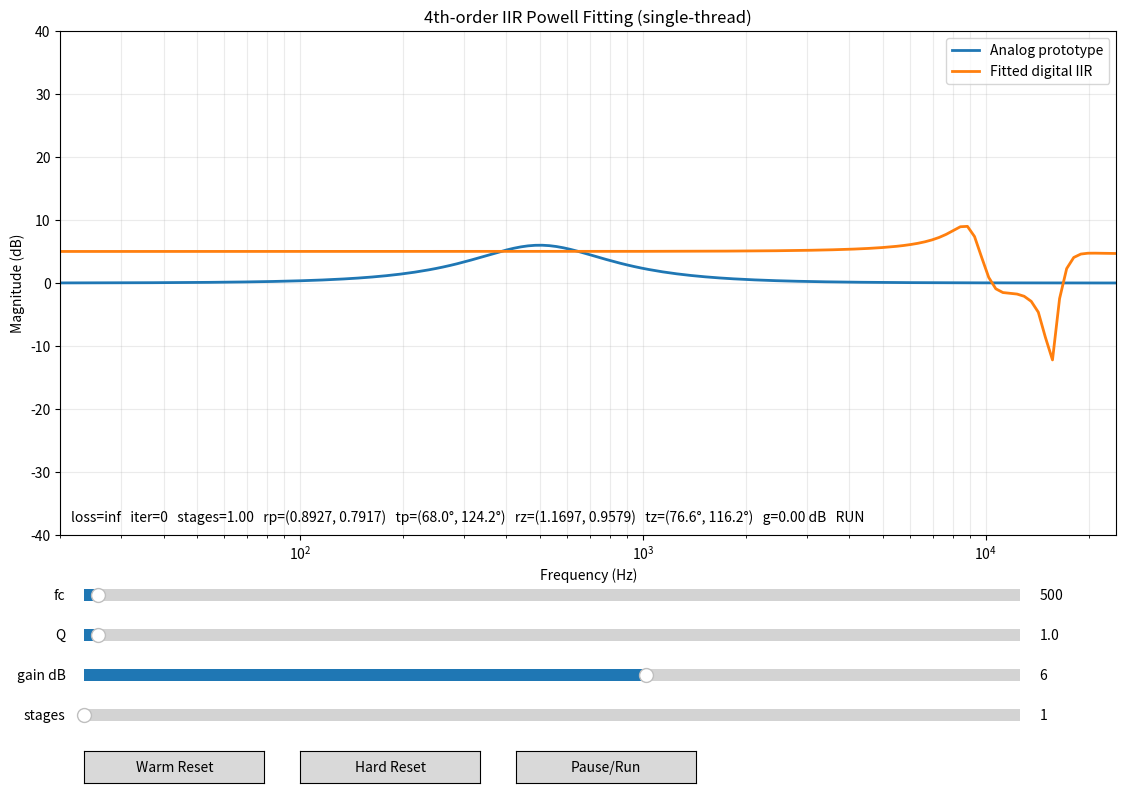

The matplotlib source for this figure:
import math
import cmath
import matplotlib.pyplot as plt
from matplotlib.widgets import Slider, Button

PI = math.pi
TWO_PI = 2.0 * math.pi


def clamp(x, lo, hi):
    if x < lo:
        return lo
    if x > hi:
        return hi
    return x


def sigmoid(x):
    if x >= 0.0:
        z = math.exp(-x)
        return 1.0 / (1.0 + z)
    z = math.exp(x)
    return z / (1.0 + z)


def db20(x):
    return 20.0 * math.log10(max(x, 1e-12))


def lerp(a, b, t):
    return a + (b - a) * t


def make_log_grid(fmin, fmax, n):
    out = []
    la = math.log(fmin)
    lb = math.log(fmax)
    for i in range(n):
        t = i / (n - 1) if n > 1 else 0.0
        out.append(math.exp(lerp(la, lb, t)))
    return out


class PowellOptimizer:
    def __init__(self, dim):
        self.dim = dim
        self.x = [0.0] * dim
        self.fx = float("inf")
        self.best_x = [0.0] * dim
        self.best_fx = float("inf")
        self.has_best = False
        self.iter_count = 0
        self.directions = []
        self.reset([0.0] * dim)

    def reset(self, x0):
        self.x = list(x0)
        self.fx = float("inf")
        self.best_x = list(x0)
        self.best_fx = float("inf")
        self.has_best = False
        self.iter_count = 0

        self.directions = []
        for i in range(self.dim):
            d = [0.0] * self.dim
            d[i] = 1.0
            self.directions.append(d)

    def _update_best(self, x, fx):
        if (not self.has_best) or (fx < self.best_fx):
            self.best_x = list(x)
            self.best_fx = fx
            self.has_best = True

    @staticmethod
    def _add_scaled(x, d, alpha):
        out = [0.0] * len(x)
        for i in range(len(x)):
            out[i] = x[i] + alpha * d[i]
        return out

    @staticmethod
    def _sub(a, b):
        out = [0.0] * len(a)
        for i in range(len(a)):
            out[i] = a[i] - b[i]
        return out

    @staticmethod
    def _norm(v):
        s = 0.0
        for x in v:
            s += x * x
        return math.sqrt(s)

    def _line_search_bracket(self, func, x, d, step0=1.0, expand=1.8, max_expand=10):
        f0 = func(x)
        self._update_best(x, f0)

        a = 0.0
        fa = f0

        b = step0
        xb = self._add_scaled(x, d, b)
        fb = func(xb)
        self._update_best(xb, fb)

        if fb >= fa:
            b = -step0
            xb = self._add_scaled(x, d, b)
            fb = func(xb)
            self._update_best(xb, fb)

            if fb >= fa:
                return -step0, 0.0, step0, fb, fa, fb

        c = b * expand
        xc = self._add_scaled(x, d, c)
        fc = func(xc)
        self._update_best(xc, fc)

        k = 0
        while fc < fb and k < max_expand:
            a, fa = b, fb
            b, fb = c, fc
            c = b * expand
            xc = self._add_scaled(x, d, c)
            fc = func(xc)
            self._update_best(xc, fc)
            k += 1

        vals = [(a, fa), (b, fb), (c, fc)]
        vals.sort(key=lambda z: z[0])
        (a, fa), (b, fb), (c, fc) = vals
        return a, b, c, fa, fb, fc

    def _line_search_golden(self, func, x, d, a, c, tol=1e-3, max_iters=16):
        gr = 0.6180339887498949

        x1 = c - gr * (c - a)
        x2 = a + gr * (c - a)

        p1 = self._add_scaled(x, d, x1)
        p2 = self._add_scaled(x, d, x2)
        f1 = func(p1)
        f2 = func(p2)
        self._update_best(p1, f1)
        self._update_best(p2, f2)

        for _ in range(max_iters):
            if abs(c - a) < tol:
                break

            if f1 < f2:
                c = x2
                x2 = x1
                f2 = f1
                x1 = c - gr * (c - a)
                p1 = self._add_scaled(x, d, x1)
                f1 = func(p1)
                self._update_best(p1, f1)
            else:
                a = x1
                x1 = x2
                f1 = f2
                x2 = a + gr * (c - a)
                p2 = self._add_scaled(x, d, x2)
                f2 = func(p2)
                self._update_best(p2, f2)

        if f1 < f2:
            return x1, f1
        return x2, f2

    def step(self, func, line_step=1.0, line_tol=1e-3, line_iters=16):
        if self.fx == float("inf"):
            self.fx = func(self.x)
            self._update_best(self.x, self.fx)

        x_start = list(self.x)
        f_start = self.fx

        best_dir_improve = -1.0
        best_dir_idx = 0

        for i in range(self.dim):
            d = self.directions[i]
            a, b, c, fa, fb, fc = self._line_search_bracket(
                func, self.x, d, step0=line_step
            )
            alpha, f_new = self._line_search_golden(
                func, self.x, d, a, c, tol=line_tol, max_iters=line_iters
            )
            x_new = self._add_scaled(self.x, d, alpha)

            improve = self.fx - f_new
            if improve > best_dir_improve:
                best_dir_improve = improve
                best_dir_idx = i

            self.x = x_new
            self.fx = f_new
            self._update_best(self.x, self.fx)

        delta = self._sub(self.x, x_start)
        if self._norm(delta) > 1e-9:
            a, b, c, fa, fb, fc = self._line_search_bracket(
                func, self.x, delta, step0=line_step
            )
            alpha, f_ex = self._line_search_golden(
                func, self.x, delta, a, c, tol=line_tol, max_iters=line_iters
            )
            x_ex = self._add_scaled(self.x, delta, alpha)

            if f_ex < f_start:
                self.directions[best_dir_idx] = delta
                self.x = x_ex
                self.fx = f_ex
                self._update_best(self.x, self.fx)

        self.iter_count += 1
        return self.x, self.fx


class IIR4MagnitudeFitter:
    """
    4阶 IIR:
      2 对共轭极点 + 2 对共轭零点 + 1 个增益

    参数:
      x = [up1, tp1, up2, tp2, uz1, tz1, uz2, tz2, kg]
    映射:
      rp = rp_min + (rp_max-rp_min)*sigmoid(up)
      rz = rz_min + (rz_max-rz_min)*sigmoid(uz)
      theta = pi * sigmoid(t)
      g = exp(kg)
    """

    def __init__(self, fs=48000.0, n_freqs=160):
        self.fs = fs
        self.freqs = make_log_grid(20.0, 24000.0, n_freqs)

        self.rp_min = 0.10
        self.rp_max = 0.9999999999995
        self.rz_min = 0.00
        self.rz_max = 1.60

        self.target_fc = 500.0
        self.target_Q = 1.0
        self.target_gain_db = 6.0
        self.target_stages = 1.0

        self.powell = PowellOptimizer(9)
        self.x0 = [
            2.0, -0.5,
            1.2, 0.8,
            1.0, -0.3,
            0.4, 0.6,
            0.0
        ]
        self.powell.reset(self.x0)

        self.target_mag_db = []
        self.iir_mag_db = []
        self.last_loss = float("inf")

        self.set_target(self.target_fc, self.target_Q, self.target_gain_db, self.target_stages)
        self.iir_mag_db = self.compute_iir_mag_db(self.powell.x)

    def set_target(self, fc, Q, gain_db, stages):
        self.target_fc = clamp(fc, 20.0, 32000.0)
        self.target_Q = clamp(Q, 0.707, 20.0)
        self.target_gain_db = clamp(gain_db, -30.0, 30.0)
        self.target_stages = clamp(stages, 1.0, 3.0)
        self.target_mag_db = self._compute_target_mag_db()

    def reset_optimizer(self, hard=False):
        if hard:
            self.powell.reset(self.x0)
        else:
            seed = self.powell.best_x if self.powell.has_best else self.powell.x
            self.powell.reset(seed)

    def _analog_peaking_mag(self, f_hz):
        fc = self.target_fc
        wc = TWO_PI * fc
        Q = self.target_Q
        stages = self.target_stages
        A_target = 10.0 ** (self.target_gain_db / 20.0)

        w = TWO_PI * f_hz
        B = wc / max(Q, 1e-12)
        x = abs((w * w - wc * wc) / (B * w + 1e-200))
        W = 1.0 / (1.0 + x ** (2.0 * stages))
        mag = 1.0 + (A_target - 1.0) * W
        return mag

    def _compute_target_mag_db(self):
        out = []
        for f in self.freqs:
            out.append(db20(self._analog_peaking_mag(f)))
        return out

    def _decode_params(self, x):
        rp1 = self.rp_min + (self.rp_max - self.rp_min) * sigmoid(x[0])
        tp1 = PI * sigmoid(x[1])

        rp2 = self.rp_min + (self.rp_max - self.rp_min) * sigmoid(x[2])
        tp2 = PI * sigmoid(x[3])

        rz1 = self.rz_min + (self.rz_max - self.rz_min) * sigmoid(x[4])
        tz1 = PI * sigmoid(x[5])

        rz2 = self.rz_min + (self.rz_max - self.rz_min) * sigmoid(x[6])
        tz2 = PI * sigmoid(x[7])

        g = math.exp(x[8])

        pairs = [
            [rp1, tp1],
            [rp2, tp2],
        ]
        pairs.sort(key=lambda it: it[1])
        (rp1, tp1), (rp2, tp2) = pairs

        zpairs = [
            [rz1, tz1],
            [rz2, tz2],
        ]
        zpairs.sort(key=lambda it: it[1])
        (rz1, tz1), (rz2, tz2) = zpairs

        return {
            "rp1": rp1, "tp1": tp1,
            "rp2": rp2, "tp2": tp2,
            "rz1": rz1, "tz1": tz1,
            "rz2": rz2, "tz2": tz2,
            "g": g,
        }

    @staticmethod
    def _pair_factor(radius, theta, z_inv):
        c = math.cos(theta)
        return 1.0 - 2.0 * radius * c * z_inv + (radius * radius) * (z_inv * z_inv)

    def _digital_iir_mag(self, f_hz, x):
        p = self._decode_params(x)
        w = TWO_PI * f_hz / self.fs
        z_inv = cmath.exp(complex(0.0, -w))

        num = p["g"]
        num *= self._pair_factor(p["rz1"], p["tz1"], z_inv)
        num *= self._pair_factor(p["rz2"], p["tz2"], z_inv)

        den = 1.0
        den *= self._pair_factor(p["rp1"], p["tp1"], z_inv)
        den *= self._pair_factor(p["rp2"], p["tp2"], z_inv)

        h = num / den
        return abs(h)

    def compute_iir_mag_db(self, x):
        out = []
        for f in self.freqs:
            out.append(db20(self._digital_iir_mag(f, x)))
        return out

    def loss(self, x):
        p = self._decode_params(x)

        pole_penalty = 0.0
        for rp in (p["rp1"], p["rp2"]):
            d = rp - 0.975
            if d > 0.0:
                pole_penalty += 80.0 * d * d

        gain_reg = 0.002 * (x[8] * x[8])

        s = 0.0
        fc = max(self.target_fc, 1e-6)

        for i, f in enumerate(self.freqs):
            tdb = self.target_mag_db[i]
            ydb = db20(self._digital_iir_mag(f, x))
            e = ydb - tdb

            ratio = max(f, 1e-12) / fc
            lf = math.log(ratio)

            w = 1.0
            w += 0.8 * math.exp(-(lf * lf) / 0.20)   # fc附近
            if f < 120.0:
                w += 0.4
            if f > 12000.0:
                w += 0.3

            s += w * e * e

        return s / len(self.freqs) + pole_penalty + gain_reg

    def optimize_some(self, outer_iters=1):
        for _ in range(outer_iters):
            x_new, fx_new = self.powell.step(
                self.loss,
                line_step=0.8,
                line_tol=1e-3,
                line_iters=12
            )
            self.last_loss = fx_new
        x_show = self.powell.best_x if self.powell.has_best else self.powell.x
        self.iir_mag_db = self.compute_iir_mag_db(x_show)
        return x_show


class IIRFitterApp:
    def __init__(self):
        self.fitter = IIR4MagnitudeFitter(fs=48000.0, n_freqs=150)
        self.dirty = True
        self.running = True

        self.fig = plt.figure(figsize=(12, 8))
        self.ax = self.fig.add_axes([0.08, 0.32, 0.88, 0.63])

        self.ax.set_xscale("log")
        self.ax.set_xlim(20.0, 24000.0)
        self.ax.set_ylim(-40.0, 40.0)
        self.ax.set_xlabel("Frequency (Hz)")
        self.ax.set_ylabel("Magnitude (dB)")
        self.ax.set_title("4th-order IIR Powell Fitting (single-thread)")
        self.ax.grid(True, which="both", alpha=0.25)

        self.target_line, = self.ax.plot(
            self.fitter.freqs, self.fitter.target_mag_db, label="Analog prototype", linewidth=2
        )
        self.iir_line, = self.ax.plot(
            self.fitter.freqs, self.fitter.iir_mag_db, label="Fitted digital IIR", linewidth=2
        )
        self.ax.legend(loc="upper right")

        self.info_text = self.ax.text(
            0.01, 0.02, "", transform=self.ax.transAxes, va="bottom", ha="left"
        )

        self._build_widgets()
        self._update_plot()

        self.timer = self.fig.canvas.new_timer(interval=20)
        self.timer.add_callback(self._on_timer)
        self.timer.start()

        self.fig.canvas.mpl_connect("close_event", self._on_close)

    def _build_widgets(self):
        ax_fc = self.fig.add_axes([0.10, 0.23, 0.78, 0.03])
        ax_q = self.fig.add_axes([0.10, 0.18, 0.78, 0.03])
        ax_gain = self.fig.add_axes([0.10, 0.13, 0.78, 0.03])
        ax_stages = self.fig.add_axes([0.10, 0.08, 0.78, 0.03])

        self.s_fc = Slider(ax_fc, "fc", 20.0, 32000.0, valinit=500.0, valstep=1.0)
        self.s_q = Slider(ax_q, "Q", 0.707, 20.0, valinit=1.0, valstep=0.001)
        self.s_gain = Slider(ax_gain, "gain dB", -30.0, 30.0, valinit=6.0, valstep=0.1)
        self.s_stages = Slider(ax_stages, "stages", 1.0, 3.0, valinit=1.0, valstep=0.01)

        self.s_fc.on_changed(self._on_slider_change)
        self.s_q.on_changed(self._on_slider_change)
        self.s_gain.on_changed(self._on_slider_change)
        self.s_stages.on_changed(self._on_slider_change)

        ax_warm = self.fig.add_axes([0.10, 0.01, 0.15, 0.04])
        ax_hard = self.fig.add_axes([0.28, 0.01, 0.15, 0.04])
        ax_pause = self.fig.add_axes([0.46, 0.01, 0.15, 0.04])

        self.btn_warm = Button(ax_warm, "Warm Reset")
        self.btn_hard = Button(ax_hard, "Hard Reset")
        self.btn_pause = Button(ax_pause, "Pause/Run")

        self.btn_warm.on_clicked(self._on_warm_reset)
        self.btn_hard.on_clicked(self._on_hard_reset)
        self.btn_pause.on_clicked(self._on_pause)

    def _apply_target_from_widgets(self):
        self.fitter.set_target(
            self.s_fc.val,
            self.s_q.val,
            self.s_gain.val,
            self.s_stages.val,
        )
        self.fitter.reset_optimizer(hard=False)
        self.dirty = True

    def _on_slider_change(self, _val):
        self._apply_target_from_widgets()
        self._update_plot()

    def _on_warm_reset(self, _event):
        self.fitter.reset_optimizer(hard=False)
        self.dirty = True
        self._update_plot()

    def _on_hard_reset(self, _event):
        self.fitter.reset_optimizer(hard=True)
        self.dirty = True
        self._update_plot()

    def _on_pause(self, _event):
        self.running = not self.running

    def _on_close(self, _event):
        self.running = False

    def _update_plot(self):
        self.target_line.set_ydata(self.fitter.target_mag_db)
        self.iir_line.set_ydata(self.fitter.iir_mag_db)

        p = self.fitter._decode_params(
            self.fitter.powell.best_x if self.fitter.powell.has_best else self.fitter.powell.x
        )
        info = (
            f"loss={self.fitter.last_loss:.5f}   "
            f"iter={self.fitter.powell.iter_count}   "
            f"stages={self.fitter.target_stages:.2f}   "
            f"rp=({p['rp1']:.4f}, {p['rp2']:.4f})   "
            f"tp=({p['tp1'] * 180.0 / PI:.1f}°, {p['tp2'] * 180.0 / PI:.1f}°)   "
            f"rz=({p['rz1']:.4f}, {p['rz2']:.4f})   "
            f"tz=({p['tz1'] * 180.0 / PI:.1f}°, {p['tz2'] * 180.0 / PI:.1f}°)   "
            f"g={db20(p['g']):.2f} dB   "
            f"{'RUN' if self.running else 'PAUSE'}"
        )
        self.info_text.set_text(info)
        self.fig.canvas.draw_idle()

    def _on_timer(self):
        if self.running and self.dirty:
            self.fitter.optimize_some(outer_iters=1)
            self._update_plot()

    def show(self):
        plt.show()


if __name__ == "__main__":
    app = IIRFitterApp()
    app.show()
